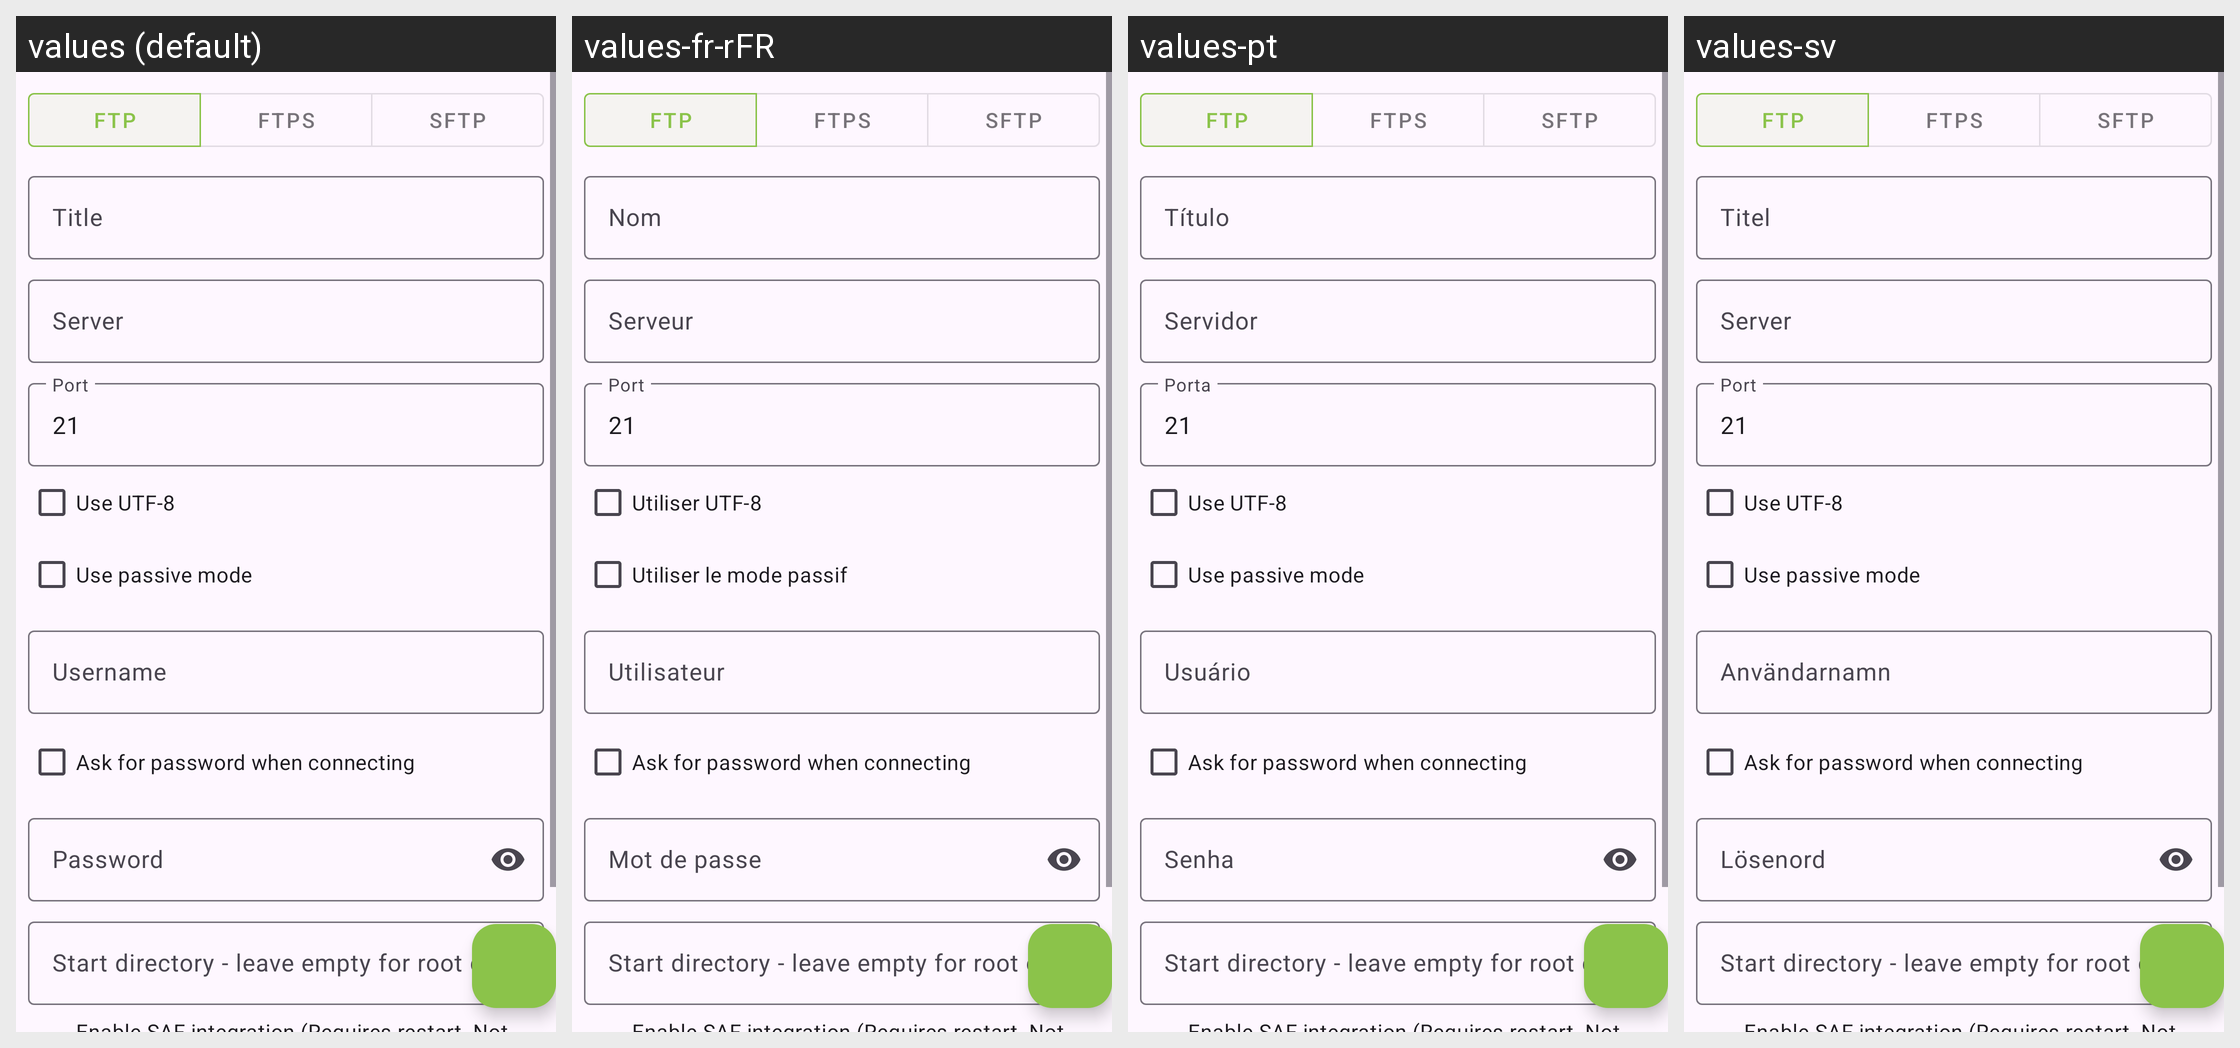

Strings drawn on this Android screen and how each of the app's shown locales translates them:
Android screen res/layout/fragment_add_connection.xml rendered under 4 locales, left to right: values (default), values-fr-rFR, values-pt, values-sv. Device: Nexus 5 (rendered at 1080×1920; each locale shown at half size, 540×960, under a caption strip naming it); theme Theme.FTPClient.
Other locales in the repository, not shown: values-cs, values-de, values-fa, values-it, values-pl, values-zh-rCN.
Strings drawn on this screen, with the default value and each locale's value (text and hints the layout hard-codes, and strings that could not be matched under every locale, appear in the picture but are not listed):

connection_type_ftp
  values: FTP
  values-fr-rFR: FTP
  values-pt: FTP
  values-sv: FTP  [not translated; the default value is used]

connection_type_ftps
  values: FTPS
  values-fr-rFR: FTPS
  values-pt: FTPS
  values-sv: FTPS  [not translated; the default value is used]

connection_type_sftp
  values: SFTP
  values-fr-rFR: SFTP
  values-pt: SFTP
  values-sv: SFTP  [not translated; the default value is used]

title
  values: Title
  values-fr-rFR: Nom
  values-pt: Título
  values-sv: Titel

server
  values: Server
  values-fr-rFR: Serveur
  values-pt: Servidor
  values-sv: Server

port
  values: Port
  values-fr-rFR: Port
  values-pt: Porta
  values-sv: Port  [not translated; the default value is used]

default_port
  values: 21
  values-fr-rFR: 21  [not translated; the default value is used]
  values-pt: 21  [not translated; the default value is used]
  values-sv: 21  [not translated; the default value is used]

utf8
  values: Use UTF-8
  values-fr-rFR: Utiliser UTF-8
  values-pt: Use UTF-8
  values-sv: Use UTF-8  [not translated; the default value is used]

passive
  values: Use passive mode
  values-fr-rFR: Utiliser le mode passif
  values-pt: Use passive mode  [not translated; the default value is used]
  values-sv: Use passive mode  [not translated; the default value is used]

username
  values: Username
  values-fr-rFR: Utilisateur
  values-pt: Usuário
  values-sv: Användarnamn

ask_password
  values: Ask for password when connecting
  values-fr-rFR: Ask for password when connecting  [not translated; the default value is used]
  values-pt: Ask for password when connecting  [not translated; the default value is used]
  values-sv: Ask for password when connecting  [not translated; the default value is used]

password
  values: Password
  values-fr-rFR: Mot de passe
  values-pt: Senha
  values-sv: Lösenord

start_directory
  values: Start directory - leave empty for root directory
  values-fr-rFR: Start directory - leave empty for root directory  [not translated; the default value is used]
  values-pt: Start directory - leave empty for root directory  [not translated; the default value is used]
  values-sv: Start directory - leave empty for root directory  [not translated; the default value is used]
